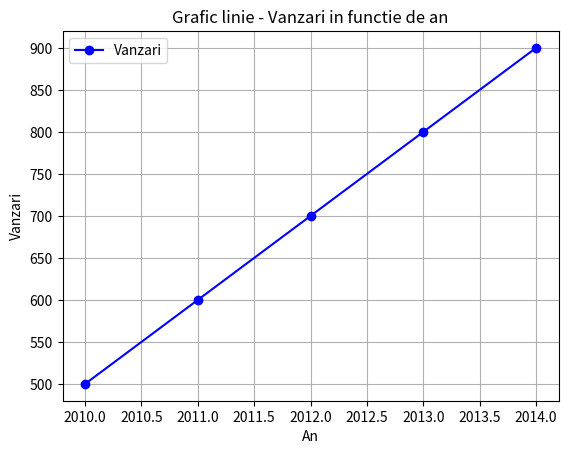

This chart was generated by the following Python code:
import pandas as pd
import matplotlib.pyplot as plt

data = {"An": [2010, 2011, 2012, 2013, 2014],
        "Vanzari": [500, 600, 700, 800, 900]}

df = pd.DataFrame(data)

df.plot(x="An", y="Vanzari", marker="o", linestyle="-", color="b", label="Vanzari")

plt.xlabel("An")
plt.ylabel("Vanzari")
plt.title('Grafic linie - Vanzari in functie de an')
plt.legend()
plt.grid(True)
plt.show()
